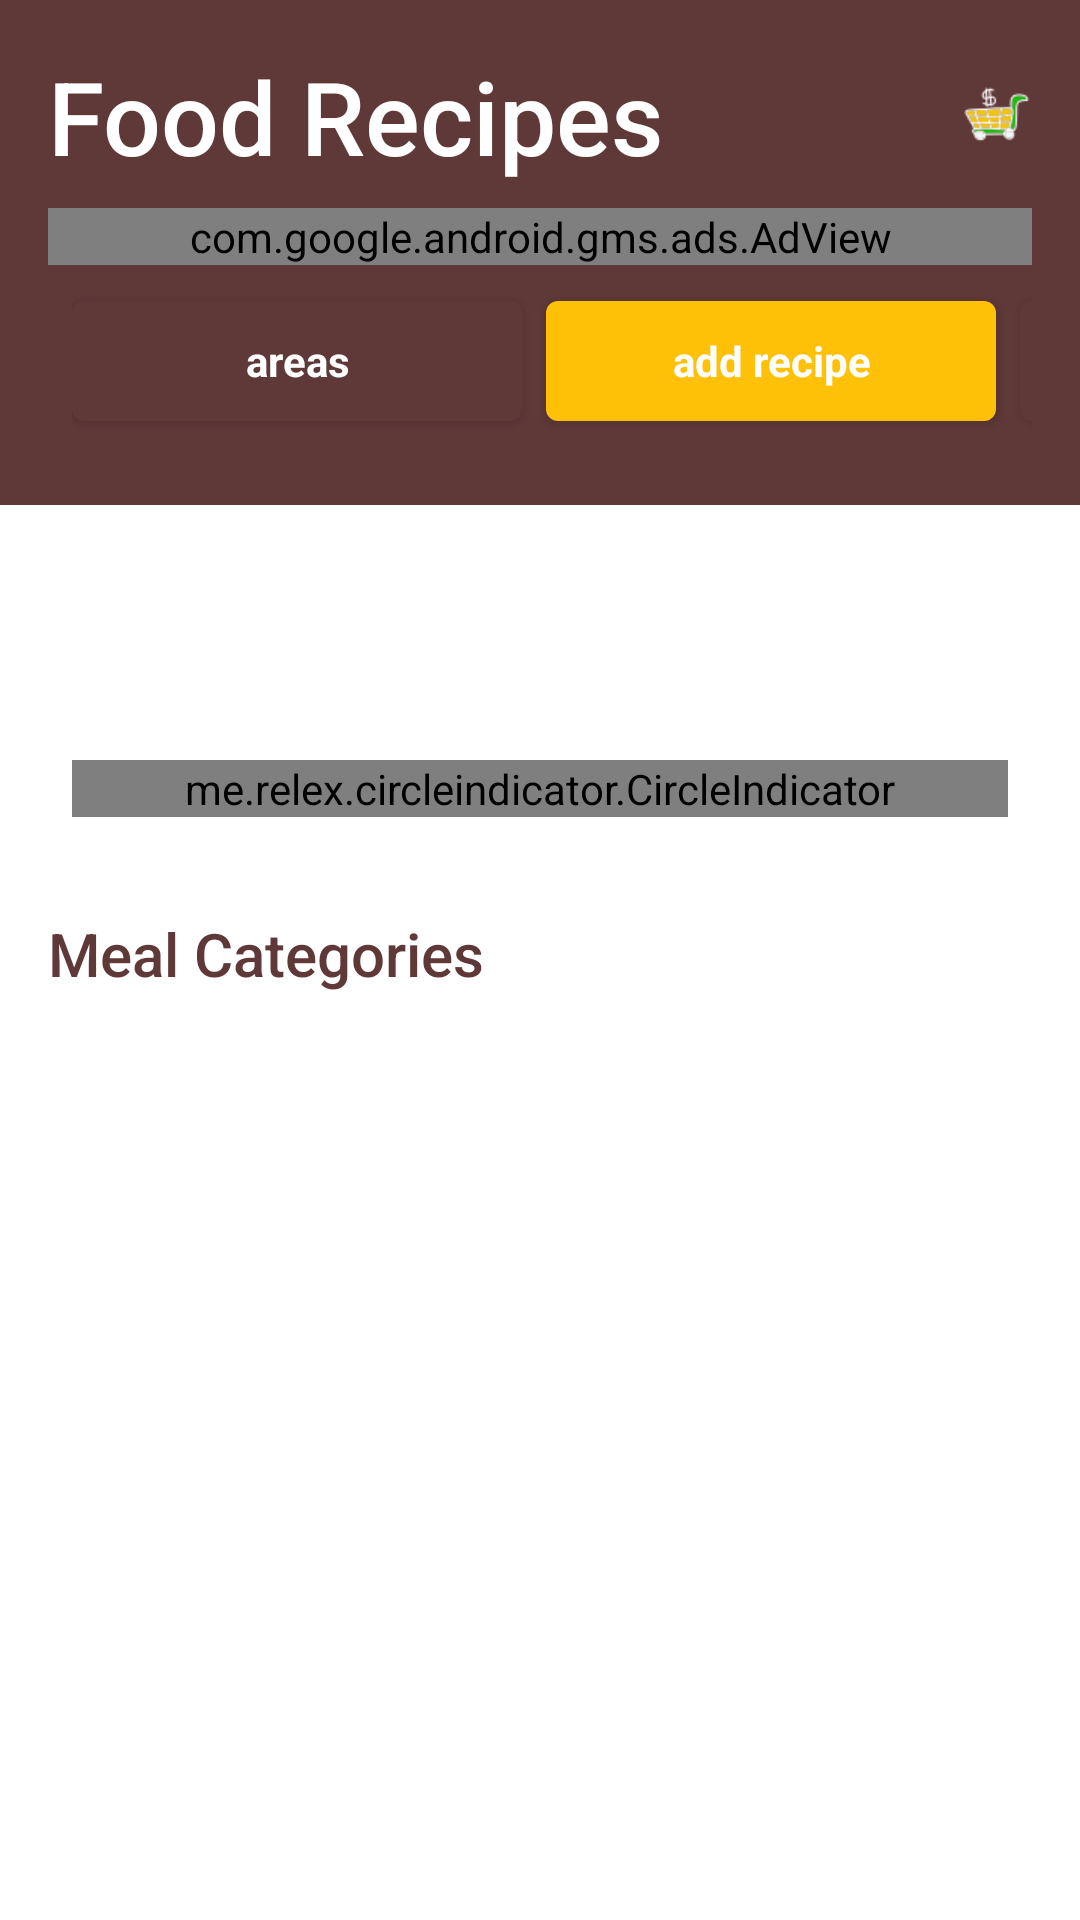

Layout XML and referenced resources for this Android screen:
<!-- AndroidManifest.xml: activity theme AppThemeAgreement -->
<!-- res/layout/activity_main.xml -->
<?xml version="1.0" encoding="utf-8"?>

<LinearLayout xmlns:android="http://schemas.android.com/apk/res/android"
    xmlns:app="http://schemas.android.com/apk/res-auto"
    xmlns:tools="http://schemas.android.com/tools"
    android:layout_width="match_parent"
    android:orientation="vertical"
    android:background="@color/colorWhite"
    android:layout_height="match_parent"
    tools:context=".MainActivity">
    <androidx.core.widget.NestedScrollView
        android:layout_width="match_parent"
        android:layout_height="wrap_content"
        android:scrollbars="none">

        <LinearLayout
            android:layout_width="match_parent"
            android:layout_height="match_parent"
            android:orientation="vertical">


            <LinearLayout
                android:id="@+id/linearLayout"
                android:layout_width="match_parent"
                android:layout_height="wrap_content"
                android:background="@color/colorPrimary"
                android:orientation="vertical"
                android:padding="16dp"
                app:layout_constraintEnd_toEndOf="parent"
                app:layout_constraintStart_toStartOf="parent"
                app:layout_constraintTop_toTopOf="parent">
                <LinearLayout
                    android:layout_width="match_parent"
                    android:layout_height="wrap_content"
                    android:orientation="horizontal">
                    <TextView
                        android:layout_width="match_parent"
                        android:layout_height="wrap_content"
                        android:text="Food Recipes"
                        android:layout_weight="1"
                        android:textAppearance="@style/TextAppearance.AppCompat.Title"
                        android:textColor="@color/colorWhite"
                        android:textSize="34sp" />
                    <ImageView
                        android:layout_width="24dp"
                        android:layout_height="24dp"
                        android:src="@drawable/icon_fev_main"
                        android:visibility="gone"
                        android:layout_gravity="center"
                        android:id="@+id/btn.fevs"/>
                    <ImageView
                        android:layout_width="24dp"
                        android:layout_height="24dp"
                        android:layout_marginLeft="8dp"
                        android:src="@drawable/icon_shopping_cart"
                        android:layout_gravity="center"
                        android:id="@+id/btn.cart"/>

                </LinearLayout>
                <com.google.android.gms.ads.AdView
                    android:layout_marginTop="8dp"
                    xmlns:ads="http://schemas.android.com/apk/res-auto"
                    android:id="@+id/adview"
                    android:layout_gravity="bottom|center"
                    android:layout_width="match_parent"
                    android:layout_height="wrap_content"
                    android:layout_centerHorizontal="true"
                    android:layout_alignParentBottom="true"
                    ads:adSize="BANNER"
                    android:layout_alignParentEnd="true"
                    ads:adUnitId="@string/banner"/>
                <HorizontalScrollView
                    android:layout_width="match_parent"
                    android:layout_height="wrap_content"
                    android:layout_gravity="center"
                    android:scrollbars="none">

                    <LinearLayout
                        android:paddingLeft="8dp"
                        android:paddingRight="8dp"
                        android:gravity="center"
                        android:layout_width="wrap_content"
                        android:layout_height="wrap_content"
                        android:orientation="horizontal">
                        <Button
                            android:layout_width="150dp"
                            android:layout_height="40dp"
                            android:background="@drawable/shape_button_clicked_agree"
                            android:textColor="@color/colorWhite"
                            android:textStyle="bold"
                            android:text="areas"
                            android:layout_marginTop="12dp"
                            android:layout_marginBottom="12dp"
                            android:textAllCaps="false"
                            android:textAppearance="@style/TextAppearance.AppCompat.Small.Inverse"
                            android:id="@+id/btn.areas"/>
                        <Button
                            android:layout_width="150dp"
                            android:layout_height="40dp"
                            android:background="@drawable/shape_button_clicked"
                            android:textColor="@color/colorWhite"
                            android:textStyle="bold"
                            android:text="add recipe"
                            android:layout_marginLeft="8dp"
                            android:layout_marginTop="12dp"
                            android:layout_marginBottom="12dp"
                            android:textAllCaps="false"
                            android:textAppearance="@style/TextAppearance.AppCompat.Small.Inverse"
                            android:id="@+id/btn.add.recipe"/>
                        <Button
                            android:layout_width="150dp"
                            android:layout_height="40dp"
                            android:background="@drawable/shape_button_clicked_agree"
                            android:textColor="@color/colorWhite"
                            android:textStyle="bold"
                            android:text="random meals"
                            android:layout_marginLeft="8dp"
                            android:layout_marginTop="12dp"
                            android:layout_marginBottom="12dp"
                            android:textAllCaps="false"
                            android:textAppearance="@style/TextAppearance.AppCompat.Small.Inverse"
                            android:id="@+id/btn.random.meals"/>
                        <Button
                            android:layout_width="150dp"
                            android:layout_height="40dp"
                            android:background="@drawable/shape_button_clicked"
                            android:textColor="@color/colorWhite"
                            android:textStyle="bold"
                            android:text="ingredients"
                            android:layout_marginLeft="8dp"
                            android:layout_marginTop="12dp"
                            android:layout_marginBottom="12dp"
                            android:textAllCaps="false"
                            android:textAppearance="@style/TextAppearance.AppCompat.Small.Inverse"
                            android:id="@+id/btn.ingredients"/>
                    </LinearLayout>
                </HorizontalScrollView>

            </LinearLayout>

            <androidx.constraintlayout.widget.ConstraintLayout
                android:layout_width="match_parent"
                android:layout_height="120dp"
                android:layout_marginLeft="16dp"
                android:layout_marginRight="16dp">

                <androidx.viewpager.widget.ViewPager
                    android:id="@+id/pager"
                    android:layout_width="0dp"
                    android:layout_height="0dp"
                    android:layout_alignParentTop="true"
                    app:layout_constraintBottom_toBottomOf="parent"
                    app:layout_constraintEnd_toEndOf="parent"
                    app:layout_constraintStart_toStartOf="parent"
                    app:layout_constraintTop_toTopOf="parent" />

                <me.relex.circleindicator.CircleIndicator
                    android:id="@+id/indicator"
                    android:layout_width="0dp"
                    android:layout_height="wrap_content"
                    android:layout_marginStart="8dp"
                    android:layout_marginEnd="8dp"
                    android:layout_marginBottom="16dp"
                    app:layout_constraintBottom_toBottomOf="@+id/pager"
                    app:layout_constraintEnd_toEndOf="@+id/pager"
                    app:layout_constraintStart_toStartOf="@+id/pager" />
            </androidx.constraintlayout.widget.ConstraintLayout>

            <ProgressBar
                android:layout_width="24dp"
                android:layout_height="24dp"
                android:layout_gravity="center"
                android:layout_marginTop="16dp"
                style="?android:attr/progressBarStyle"
                android:id="@+id/progressBar"
                android:visibility="gone"/>
            <TextView
                android:layout_marginTop="16dp"
                android:layout_width="match_parent"
                android:layout_height="wrap_content"
                android:text="Meal Categories"
                android:textAppearance="@style/TextAppearance.AppCompat.Title"
                android:layout_marginLeft="16dp"
                android:textColor="@color/colorPrimary"
                android:layout_marginRight="16dp"/>

            <androidx.recyclerview.widget.RecyclerView
                android:layout_marginTop="16dp"
                android:id="@+id/recycler.cats"
                android:layout_marginLeft="16dp"
                android:layout_marginRight="16dp"
                android:layout_width="match_parent"
                android:nestedScrollingEnabled="false"
                android:layout_height="wrap_content"/>

        </LinearLayout>

    </androidx.core.widget.NestedScrollView>

</LinearLayout>
<!-- resources referenced by this layout -->
<resources>
  <color name="colorPrimary">#5F3838</color>
  <color name="colorWhite">#ffffff</color>
  <!-- drawable icon_fev_main: png bitmap (drawable, 1021 bytes) -->
  <!-- drawable icon_shopping_cart: png bitmap (drawable, 2376 bytes) -->
  <!-- drawable shape_button_clicked (drawable) -->
  <?xml version="1.0" encoding="utf-8"?>
  
  <selector xmlns:android="http://schemas.android.com/apk/res/android">
      <item android:drawable="@drawable/shape_button_after"
          android:state_pressed="true"></item>
      <item android:drawable="@drawable/shape_button" />
  </selector>
  <!-- drawable shape_button_clicked_agree (drawable) -->
  <?xml version="1.0" encoding="utf-8"?>
  
  <selector xmlns:android="http://schemas.android.com/apk/res/android">
      <item android:drawable="@drawable/shape_button"
          android:state_pressed="true"></item>
      <item android:drawable="@drawable/shape_button_after" />
  </selector>
  <string name="banner">ca-app-pub-6958308278075823/7538247238</string>
  <style name="AppThemeAgreement" parent="Theme.AppCompat.Light.NoActionBar">
          
          <item name="colorPrimary">@color/colorPrimary</item>
          <item name="colorPrimaryDark">@color/colorPrimaryDark</item>
          <item name="colorAccent">@color/colorAccent</item>
          <item name="android:navigationBarColor" tools:ignore="NewApi">@color/colorWhite</item>
          <item name="android:windowLightNavigationBar" tools:ignore="NewApi">true</item>
          <item name="android:windowContentTransitions" tools:targetApi="lollipop">true</item>
      </style>
  <!-- drawable shape_button_after (drawable) -->
  <?xml version="1.0" encoding="utf-8"?>
  
  <shape xmlns:android="http://schemas.android.com/apk/res/android"
      android:shape="rectangle">
  
      <solid
          android:color="@color/colorPrimaryDark"/>
      <corners
          android:topLeftRadius="4dp"
          android:topRightRadius="4dp"
          android:bottomLeftRadius="4dp"
          android:bottomRightRadius="4dp"/>
  
  </shape>
  <!-- drawable shape_button (drawable) -->
  <?xml version="1.0" encoding="utf-8"?>
  
  <shape xmlns:android="http://schemas.android.com/apk/res/android"
      android:shape="rectangle">
  
      <solid
          android:color="@color/colorYellow"/>
      <corners
          android:topLeftRadius="4dp"
          android:topRightRadius="4dp"
          android:bottomLeftRadius="4dp"
          android:bottomRightRadius="4dp"/>
  
  </shape>
  <color name="colorPrimaryDark">#5F3838</color>
  <color name="colorAccent">#038AC7</color>
  <color name="colorYellow">#FFC107</color>
</resources>
